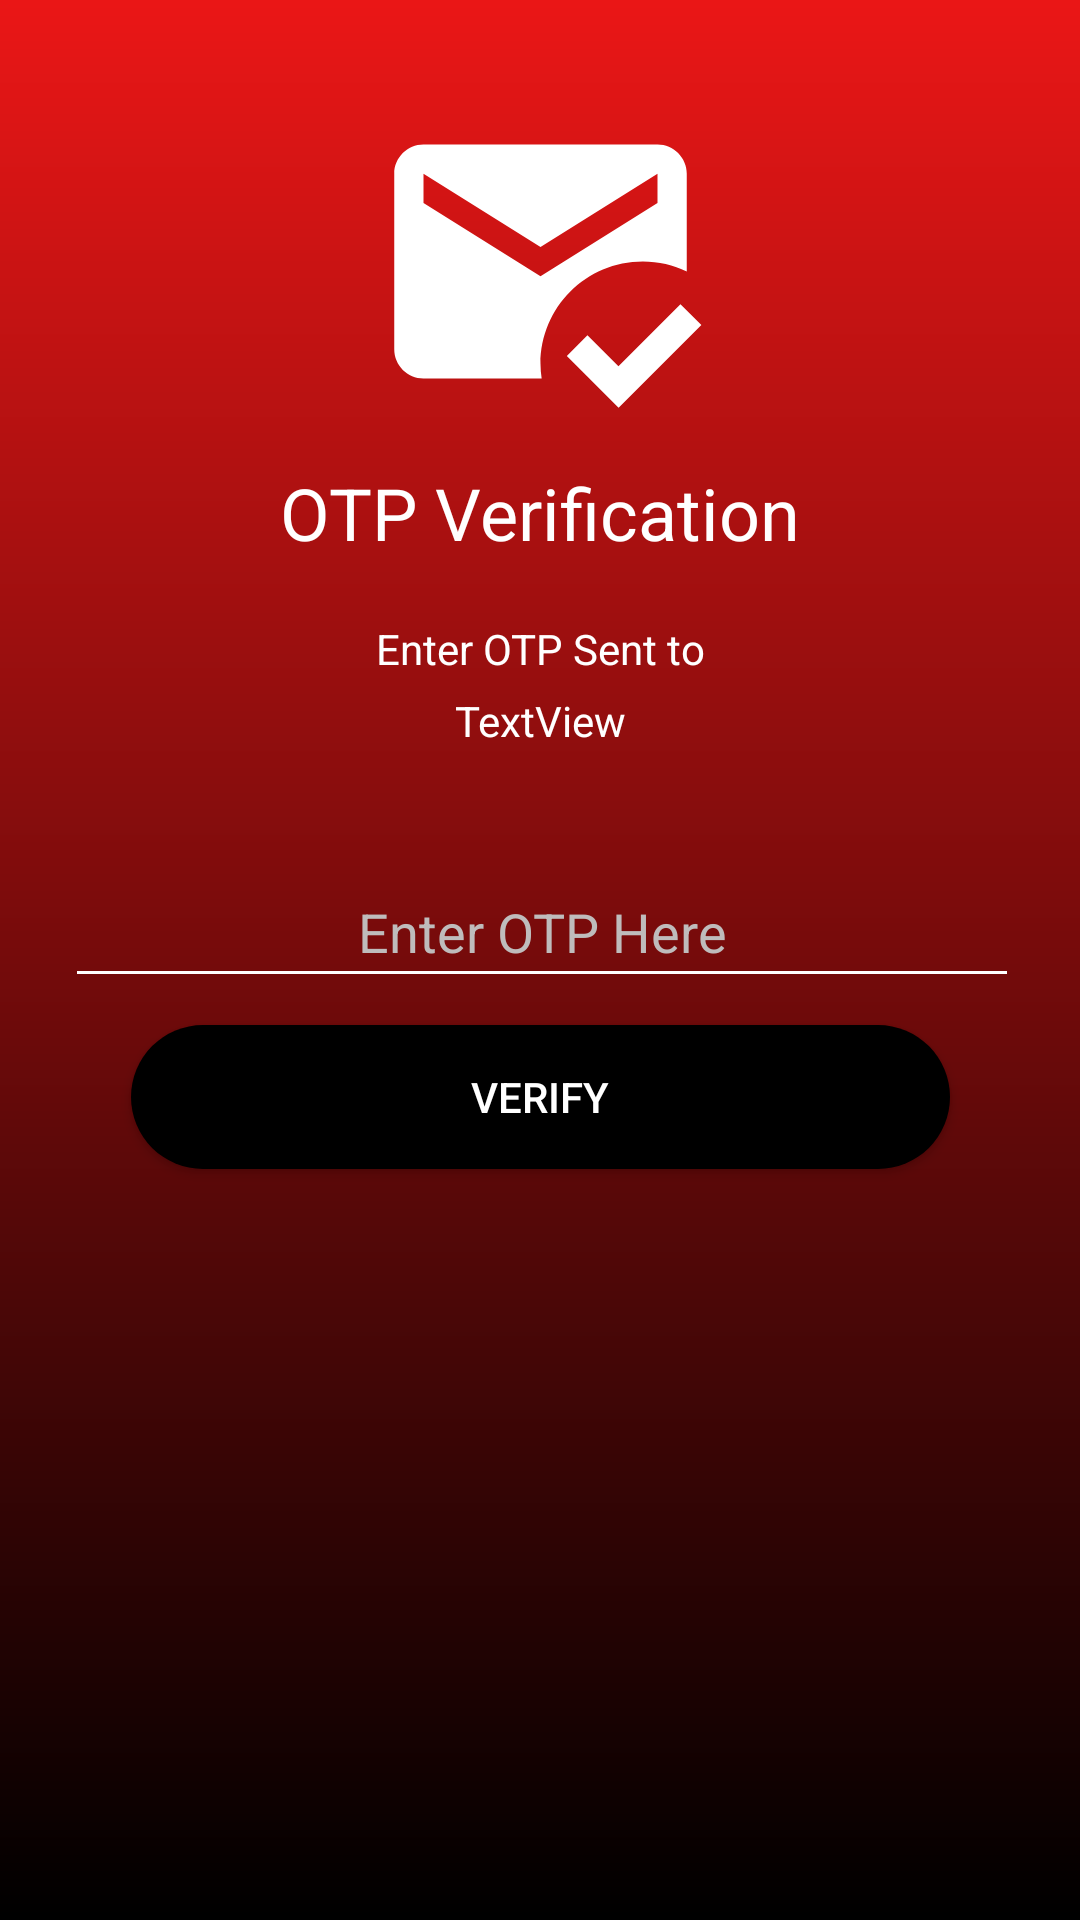

Android layout source for this screen:
<!-- AndroidManifest.xml: application theme AppTheme -->
<!-- res/layout/activity_verify_otp.xml -->
<?xml version="1.0" encoding="utf-8"?>
<androidx.constraintlayout.widget.ConstraintLayout xmlns:android="http://schemas.android.com/apk/res/android"
    xmlns:app="http://schemas.android.com/apk/res-auto"
    xmlns:tools="http://schemas.android.com/tools"
    android:layout_width="match_parent"
    android:layout_height="match_parent"
    android:background="@drawable/am"
    tools:context=".verifyOtp">

    <ImageView
        android:id="@+id/imageView5"
        android:layout_width="129dp"
        android:layout_height="117dp"
        app:layout_constraintBottom_toBottomOf="parent"
        app:layout_constraintEnd_toEndOf="parent"
        app:layout_constraintStart_toStartOf="parent"
        app:layout_constraintTop_toTopOf="parent"
        app:layout_constraintVertical_bias="0.055"
        app:srcCompat="@drawable/ic_baseline_mark_email_read_24" />

    <TextView
        android:id="@+id/textView2"
        android:layout_width="262dp"
        android:layout_height="52dp"
        android:text="OTP Verification"
        android:textAlignment="center"
        android:textColor="#FFFFFF"
        android:textSize="24sp"
        app:layout_constraintBottom_toBottomOf="parent"
        app:layout_constraintEnd_toEndOf="parent"
        app:layout_constraintHorizontal_bias="0.496"
        app:layout_constraintStart_toStartOf="parent"
        app:layout_constraintTop_toBottomOf="@+id/imageView5"
        app:layout_constraintVertical_bias="0.02" />

    <TextView
        android:id="@+id/editTextTextPersonName"
        android:layout_width="316dp"
        android:layout_height="24dp"
        android:ems="10"
        android:inputType="textPersonName"
        android:text="Enter OTP Sent to"
        android:textAlignment="center"
        android:textColor="#FFFFFF"
        app:layout_constraintBottom_toBottomOf="parent"
        app:layout_constraintEnd_toEndOf="parent"
        app:layout_constraintStart_toStartOf="parent"
        app:layout_constraintTop_toBottomOf="@+id/textView2"
        app:layout_constraintVertical_bias="0.0" />

    <TextView
        android:id="@+id/showphone"
        android:layout_width="247dp"
        android:layout_height="31dp"
        android:text="TextView"
        android:textAlignment="center"
        android:textColor="#FFFFFF"
        app:layout_constraintBottom_toBottomOf="parent"
        app:layout_constraintEnd_toEndOf="parent"
        app:layout_constraintStart_toStartOf="parent"
        app:layout_constraintTop_toBottomOf="@+id/editTextTextPersonName"
        app:layout_constraintVertical_bias="0.0" />

    <EditText
        android:id="@+id/ic1"
        android:layout_width="318dp"
        android:layout_height="47dp"
        android:backgroundTint="@color/white"
        android:ems="10"
        android:hint="Enter OTP Here"
        android:inputType="phone"
        android:textAlignment="center"
        android:textColor="#FFFFFF"
        android:textColorHint="#BFBCBC"
        android:textCursorDrawable="@null"
        app:layout_constraintBottom_toBottomOf="parent"
        app:layout_constraintEnd_toEndOf="parent"
        app:layout_constraintHorizontal_bias="0.516"
        app:layout_constraintStart_toStartOf="parent"
        app:layout_constraintTop_toBottomOf="@+id/showphone"
        app:layout_constraintVertical_bias="0.072" />

    <Button
        android:id="@+id/button"
        android:layout_width="273dp"
        android:layout_height="48dp"
        android:background="@drawable/round"
        android:text="Verify"
        android:textColor="#FFFFFF"
        android:visibility="visible"
        app:layout_constraintBottom_toBottomOf="parent"
        app:layout_constraintEnd_toEndOf="parent"
        app:layout_constraintStart_toStartOf="parent"
        app:layout_constraintTop_toBottomOf="@+id/ic1"
        app:layout_constraintVertical_bias="0.035" />

    <ProgressBar
        android:id="@+id/otpprogress"
        style="?android:attr/progressBarStyle"
        android:layout_width="wrap_content"
        android:layout_height="wrap_content"
        android:visibility="invisible"
        app:layout_constraintBottom_toBottomOf="parent"
        app:layout_constraintEnd_toEndOf="parent"
        app:layout_constraintHorizontal_bias="0.498"
        app:layout_constraintStart_toStartOf="parent"
        app:layout_constraintTop_toBottomOf="@+id/button"
        app:layout_constraintVertical_bias="0.086" />
</androidx.constraintlayout.widget.ConstraintLayout>
<!-- resources referenced by this layout -->
<resources>
  <color name="white">#FFFFFF</color>
  <!-- drawable am: png bitmap (drawable-hdpi, 13136 bytes) -->
  <!-- drawable ic_baseline_mark_email_read_24 (drawable) -->
  <vector android:height="300dp" android:tint="#FFFFFF"
      android:viewportHeight="24" android:viewportWidth="24"
      android:width="300dp" xmlns:android="http://schemas.android.com/apk/res/android">
      <path android:fillColor="@android:color/white" android:pathData="M12,19c0,-3.87 3.13,-7 7,-7c1.08,0 2.09,0.25 3,0.68V6c0,-1.1 -0.9,-2 -2,-2H4C2.9,4 2,4.9 2,6v12c0,1.1 0.9,2 2,2h8.08C12.03,19.67 12,19.34 12,19zM4,6l8,5l8,-5v2l-8,5L4,8V6zM17.34,22l-3.54,-3.54l1.41,-1.41l2.12,2.12l4.24,-4.24L23,16.34L17.34,22z"/>
  </vector>
  <!-- drawable round (drawable) -->
  <?xml version="1.0" encoding="utf-8"?>
  <shape xmlns:android="http://schemas.android.com/apk/res/android"
      android:shape="rectangle">
      <solid android:color="@color/black"
          />
      <corners android:radius="50dp" />
  </shape>
  <style name="AppTheme" parent="Theme.MaterialComponents.Light.NoActionBar">
          <item name="android:forceDarkAllowed" tools:targetApi="q">false</item>
          <item name="android:forceDarkAllowed" tools:targetApi="q" tools:ignore="DuplicateDefinition">false</item>
          
          
          <item name="colorPrimary">@color/colorPrimaryDark</item>
          <item name="colorPrimaryVariant">#8F0000</item>
          <item name="colorOnPrimary">#FFFFFF</item>
          
          <item name="colorSecondary">@color/black</item>
          <item name="colorSecondaryVariant">@color/black</item>
          <item name="colorOnSecondary">@color/black</item>
          
          <item name="android:statusBarColor" tools:targetApi="l">?attr/colorPrimaryVariant</item>
          
      </style>
  <color name="black">#000000</color>
  <color name="colorPrimaryDark">#B30000</color>
</resources>
